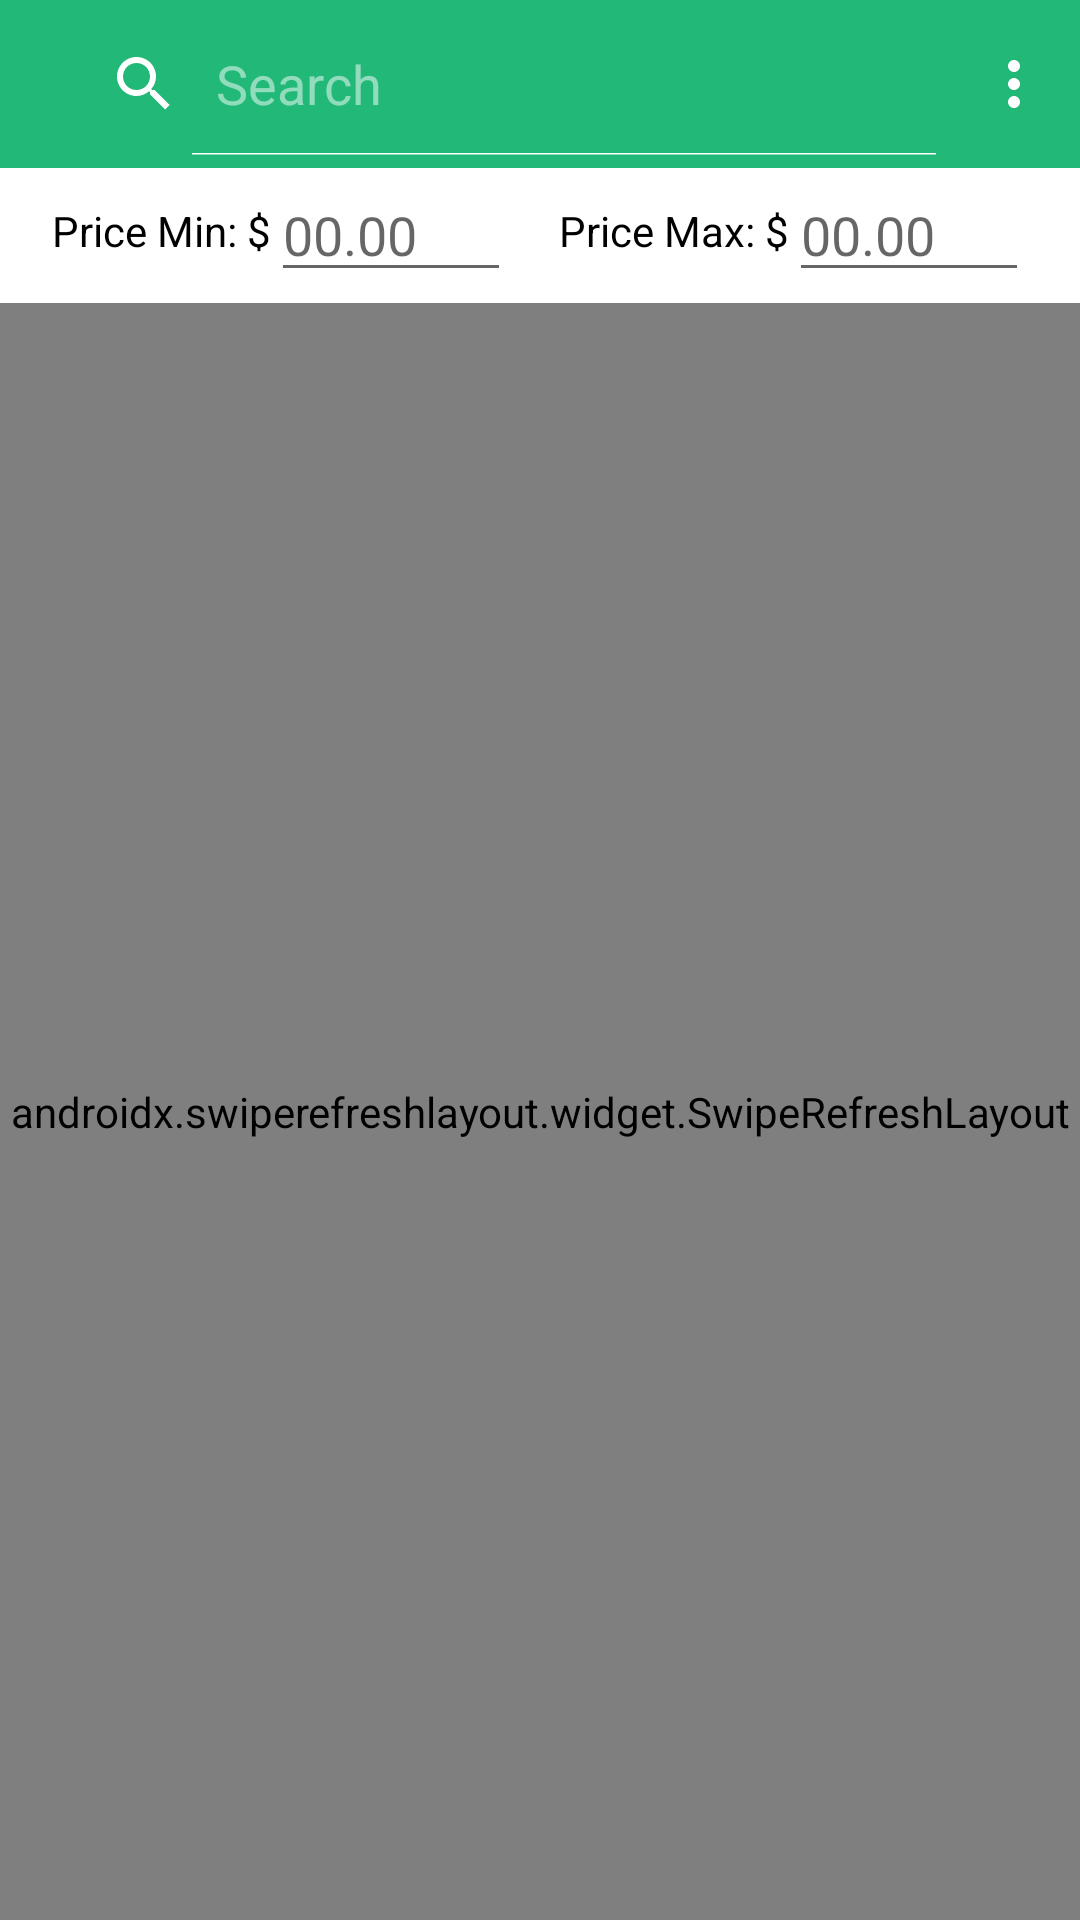

Android layout source for this screen:
<!-- AndroidManifest.xml: application theme Theme.Yabi -->
<!-- res/layout/activity_search.xml -->
<?xml version="1.0" encoding="utf-8"?>
<androidx.constraintlayout.widget.ConstraintLayout xmlns:android="http://schemas.android.com/apk/res/android"
    xmlns:app="http://schemas.android.com/apk/res-auto"
    xmlns:tools="http://schemas.android.com/tools"
    android:layout_width="match_parent"
    android:layout_height="match_parent"
    tools:context="com.myYabi.yabi.Search">

    <androidx.appcompat.widget.Toolbar
        android:id="@+id/toolbar"
        android:layout_width="match_parent"
        android:layout_height="wrap_content"
        android:background="@color/YabiGreen"
        android:theme="@style/ThemeOverlay.AppCompat.Dark.ActionBar"
        app:layout_constraintEnd_toEndOf="parent"
        app:layout_constraintHorizontal_bias="0.0"
        app:layout_constraintStart_toStartOf="parent"
        app:layout_constraintTop_toTopOf="parent"
        app:menu="@menu/search_nav_bar"
        app:navigationIcon="@drawable/ic_baseline_arrow_back_24"
        app:popupTheme="@style/ThemeOverlay.AppCompat.Light">

        <SearchView
            android:id="@+id/searchView"
            android:layout_width="match_parent"
            android:layout_height="match_parent"
            android:iconifiedByDefault="false"
            android:isScrollContainer="false"
            android:queryHint="Search"
            tools:layout_editor_absoluteX="72dp"
            tools:layout_editor_absoluteY="4dp" />

    </androidx.appcompat.widget.Toolbar>

    <androidx.constraintlayout.widget.ConstraintLayout
        android:id="@+id/priceConstraint"
        android:layout_width="wrap_content"
        android:layout_height="wrap_content"
        app:layout_constraintEnd_toEndOf="parent"
        app:layout_constraintStart_toStartOf="parent"
        app:layout_constraintTop_toBottomOf="@+id/toolbar">

        <TextView
            android:id="@+id/textViewPriceMin"
            android:layout_width="wrap_content"
            android:layout_height="wrap_content"
            android:text="@string/price_min"
            android:textColor="@color/black"
            app:layout_constraintBottom_toBottomOf="parent"
            app:layout_constraintStart_toStartOf="parent"
            app:layout_constraintTop_toTopOf="parent" />

        <EditText
            android:id="@+id/EditTextPriceMin"
            android:layout_width="80dp"
            android:layout_height="wrap_content"
            android:inputType="numberDecimal"
            android:hint="@string/_00_00"
            app:layout_constraintBottom_toBottomOf="parent"
            app:layout_constraintStart_toEndOf="@+id/textViewPriceMin"
            app:layout_constraintTop_toTopOf="parent"
            android:autofillHints="Price Min" />

        <TextView
            android:id="@+id/textViewPriceMax"
            android:layout_width="wrap_content"
            android:layout_height="wrap_content"
            android:layout_marginStart="16dp"
            android:text="@string/price_max"
            android:textColor="@color/black"
            app:layout_constraintBottom_toBottomOf="parent"
            app:layout_constraintStart_toEndOf="@+id/EditTextPriceMin"
            app:layout_constraintTop_toTopOf="parent"/>

        <EditText
            android:id="@+id/EditTextPriceMax"
            android:layout_width="80dp"
            android:layout_height="wrap_content"
            android:hint="@string/_00_00"
            android:inputType="numberDecimal"
            android:autofillHints="Price Max"
            app:layout_constraintBottom_toBottomOf="parent"
            app:layout_constraintStart_toEndOf="@+id/textViewPriceMax"
            app:layout_constraintTop_toTopOf="parent" />
    </androidx.constraintlayout.widget.ConstraintLayout>

    <FrameLayout
        android:id="@+id/fragment_container"
        android:layout_width="match_parent"
        android:layout_height="match_parent"
        android:layout_marginTop="101dp"
        app:layout_constraintTop_toBottomOf="@+id/priceConstraint">



        <androidx.swiperefreshlayout.widget.SwipeRefreshLayout
            android:id="@+id/refreshSearch"
            android:layout_width="match_parent"
            android:layout_height="match_parent"
            tools:context=".MainActivity">

            <androidx.recyclerview.widget.RecyclerView
                android:id="@+id/searchRecycler"
                android:layout_width="match_parent"
                android:layout_height="match_parent"/>
        </androidx.swiperefreshlayout.widget.SwipeRefreshLayout>

    </FrameLayout>

</androidx.constraintlayout.widget.ConstraintLayout>
<!-- resources referenced by this layout -->
<resources>
  <color name="YabiGreen">#FF21B878</color>
  <color name="black">#FF000000</color>
  <string name="_00_00">00.00</string>
  <string name="price_max">Price Max: $</string>
  <string name="price_min">Price Min: $</string>
  <style name="Theme.Yabi" parent="Theme.MaterialComponents.DayNight.NoActionBar">
          
          <item name="colorPrimary">@color/YabiGreen</item>
          <item name="colorPrimaryVariant">@color/YabiGreen</item>
          <item name="colorOnPrimary">@color/white</item>
          
          <item name="colorSecondary">@color/teal_200</item>
          <item name="colorSecondaryVariant">@color/teal_700</item>
          <item name="colorOnSecondary">@color/black</item>
          
          <item name="android:statusBarColor" tools:targetApi="l">?attr/colorPrimaryVariant</item>
          
      </style>
  <color name="white">#FFFFFFFF</color>
  <color name="teal_200">#FF03DAC5</color>
  <color name="teal_700">#FF018786</color>
</resources>
